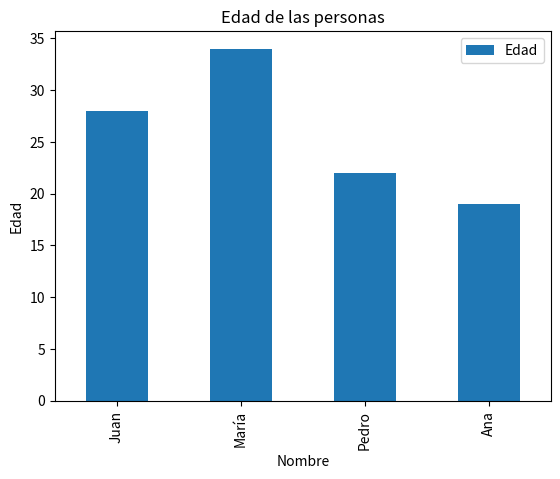

This chart was generated by the following Python code:
import pandas as pd
import matplotlib.pyplot as plt

datos = {
    'Nombre': ['Juan', 'María', 'Pedro', 'Ana'],
    'Edad': [28, 34, 22, 19],
    'Ciudad': ['Madrid', 'Barcelona', 'Valencia', 'Sevilla']
}

df = pd.DataFrame(datos)

avg = df["Edad"].mean()
print("La edad promedio es:", avg)

MaxEdad = df["Edad"].max()
print("La edad máxima es:", MaxEdad)

max = df.loc[df["Edad"].idxmax()]
print("La persona con la edad máxima es:", max["Nombre"], max["Edad"], max["Ciudad"])

df.plot(x="Nombre", y="Edad", kind="bar");
plt.title("Edad de las personas")
plt.xlabel("Nombre")
plt.ylabel("Edad")
plt.show()

